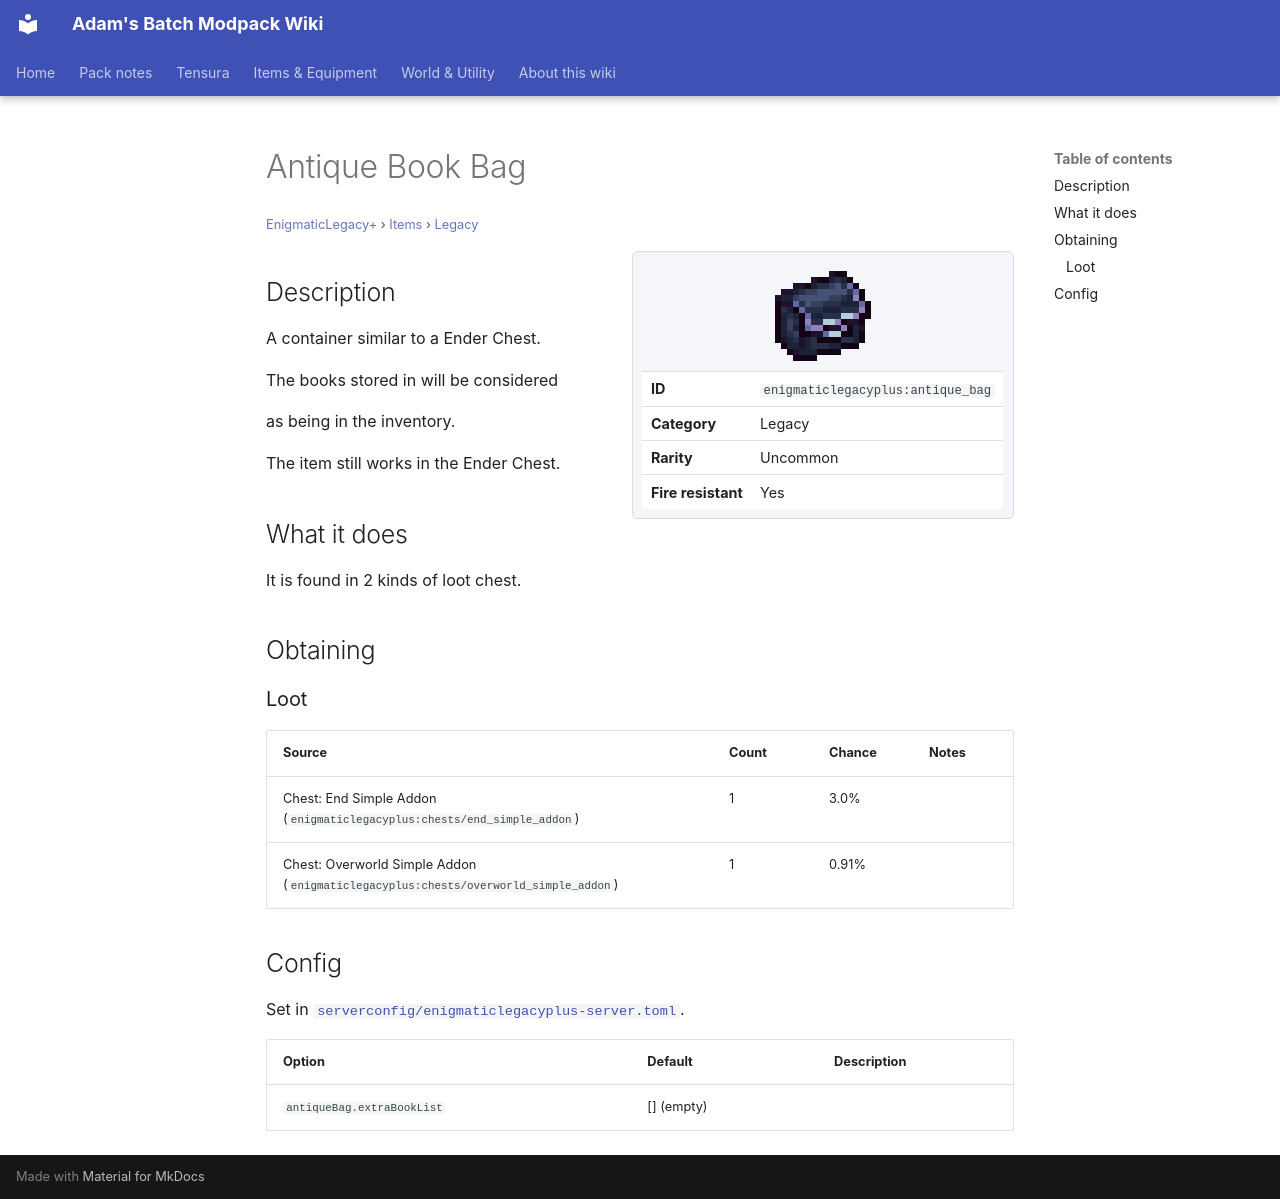

repository: Proteus-Nell/Adams-Batch-MC-Modpack-Wiki · page: enigmatic-legacy-plus/items/legacy/antique-bag/index.html · generator: mkdocs

# Antique Book Bag

<small>[EnigmaticLegacy+](../../index.md) &rsaquo; [Items](../index.md) &rsaquo; [Legacy](index.md)</small>

<div class="infobox" markdown>

![Antique Book Bag](../../../assets/icons/enigmaticlegacyplus/item/antique_bag.png)

| | |
|---|---|
| **ID** | `enigmaticlegacyplus:antique_bag` |
| **Category** | Legacy |
| **Rarity** | Uncommon |
| **Fire resistant** | Yes |

</div>

## Description

A container similar to a Ender Chest.

The books stored in will be considered

as being in the inventory.

The item still works in the Ender Chest.

## What it does

It is found in 2 kinds of loot chest.

## Obtaining

### Loot

| Source | Count | Chance | Notes |
|---|---|---|---|
| Chest: End Simple Addon (`enigmaticlegacyplus:chests/end_simple_addon`) | 1 | 3.0% |  |
| Chest: Overworld Simple Addon (`enigmaticlegacyplus:chests/overworld_simple_addon`) | 1 | 0.91% |  |

## Config

Set in [`serverconfig/enigmaticlegacyplus-server.toml`](../../configs/serverconfig-enigmaticlegacyplus-server.md).

| Option | Default | Description |
|---|---|---|
| `antiqueBag.extraBookList` | [] (empty) |  |
